Dataset: datasetv4 (GitHub, esquiveloilime/CB_frutas). Classes: limon, mango, melon, pepino, pina, platano.

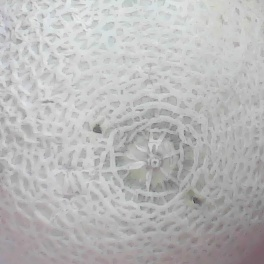
Label: melon

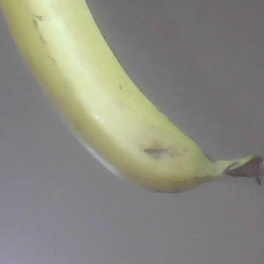
Label: platano

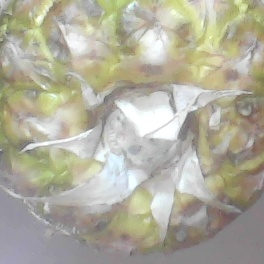
Label: pina

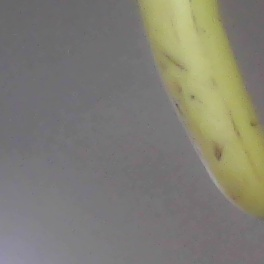
Label: platano

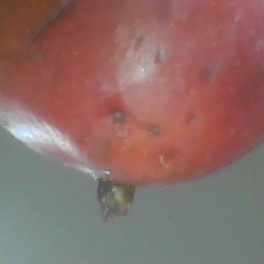
Label: mango

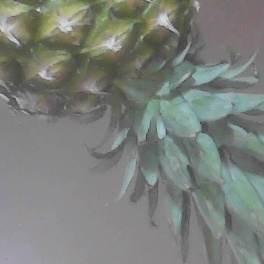
Label: pina
